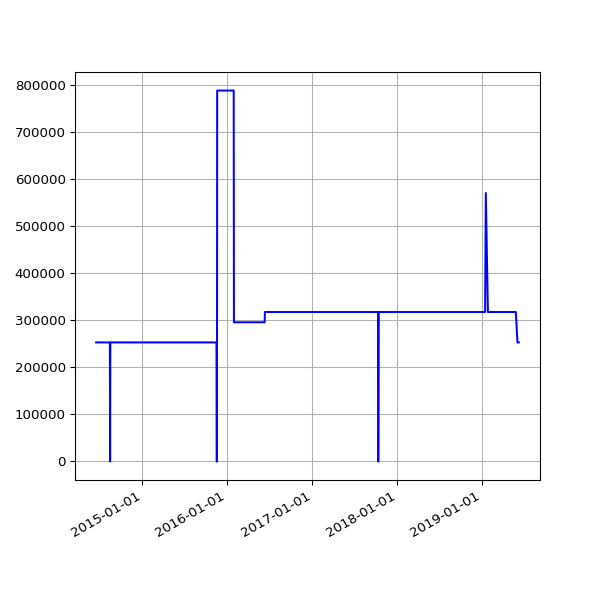

The file beside this chart, header and first rows:
date, value
2014-06-17 09:03:57 +0100, 252798
2014-06-18 02:45:02 +0100, 252798
2014-06-19 02:46:01 +0100, 252798
2014-06-20 02:38:39 +0100, 252798
2014-06-21 02:40:35 +0100, 252798
2014-06-22 02:35:54 +0100, 252798
2014-06-23 02:38:42 +0100, 252798
2014-06-24 02:36:37 +0100, 252798
2014-06-25 18:54:13 +0100, 252798
2014-06-26 03:23:52 +0100, 252798
2014-06-27 03:31:26 +0100, 252798
2014-06-28 03:28:14 +0100, 252798
2014-06-29 03:29:46 +0100, 252798
2014-06-30 03:18:23 +0100, 252798
2014-07-01 02:27:24 +0100, 252798
2014-07-02 02:39:01 +0100, 252798
2014-07-03 02:43:11 +0100, 252798
2014-07-04 03:17:39 +0100, 252798
2014-07-05 02:48:00 +0100, 252798
2014-07-06 02:44:42 +0100, 252798
2014-07-07 02:51:35 +0100, 252798
2014-07-08 03:02:12 +0100, 252798
2014-07-09 02:46:09 +0100, 252798
2014-07-10 02:51:15 +0100, 252798
2014-07-11 02:45:10 +0100, 252798
2014-07-12 02:43:23 +0100, 252798
2014-07-13 02:43:32 +0100, 252798
2014-07-14 02:47:00 +0100, 252798
2014-07-15 02:46:58 +0100, 252798
2014-07-16 02:42:16 +0100, 252798
2014-07-17 02:46:17 +0100, 252798
2014-07-18 02:44:15 +0100, 252798
2014-07-19 02:41:10 +0100, 252798
2014-07-20 02:39:41 +0100, 252798
2014-07-21 02:48:36 +0100, 252798
2014-07-22 02:51:59 +0100, 252798
2014-07-23 02:44:13 +0100, 252798
2014-07-24 02:44:25 +0100, 252798
2014-07-25 02:41:15 +0100, 252798
2014-07-26 02:39:35 +0100, 252798
2014-07-27 02:33:02 +0100, 252798
2014-07-28 02:39:50 +0100, 252798
2014-07-29 02:39:37 +0100, 252798
2014-07-30 02:44:11 +0100, 252798
2014-07-31 02:37:16 +0100, 252798
2014-08-01 02:45:26 +0100, 252798
2014-08-02 02:34:49 +0100, 252798
2014-08-03 03:05:19 +0100, 252798
2014-08-04 02:45:32 +0100, 252798
2014-08-05 02:45:33 +0100, 252798
2014-08-06 02:43:20 +0100, 252798
2014-08-07 02:41:52 +0100, 252798
2014-08-08 02:43:24 +0100, 252798
2014-08-09 02:35:17 +0100, 252798
2014-08-10 02:37:17 +0100, 252798
2014-08-11 02:49:09 +0100, 252798
2014-08-12 02:36:56 +0100, 252798
2014-08-13 02:41:52 +0100, 252798
2014-08-14 02:39:20 +0100, 252798
2014-08-15 02:40:32 +0100, 252798
... 1,246 more rows
